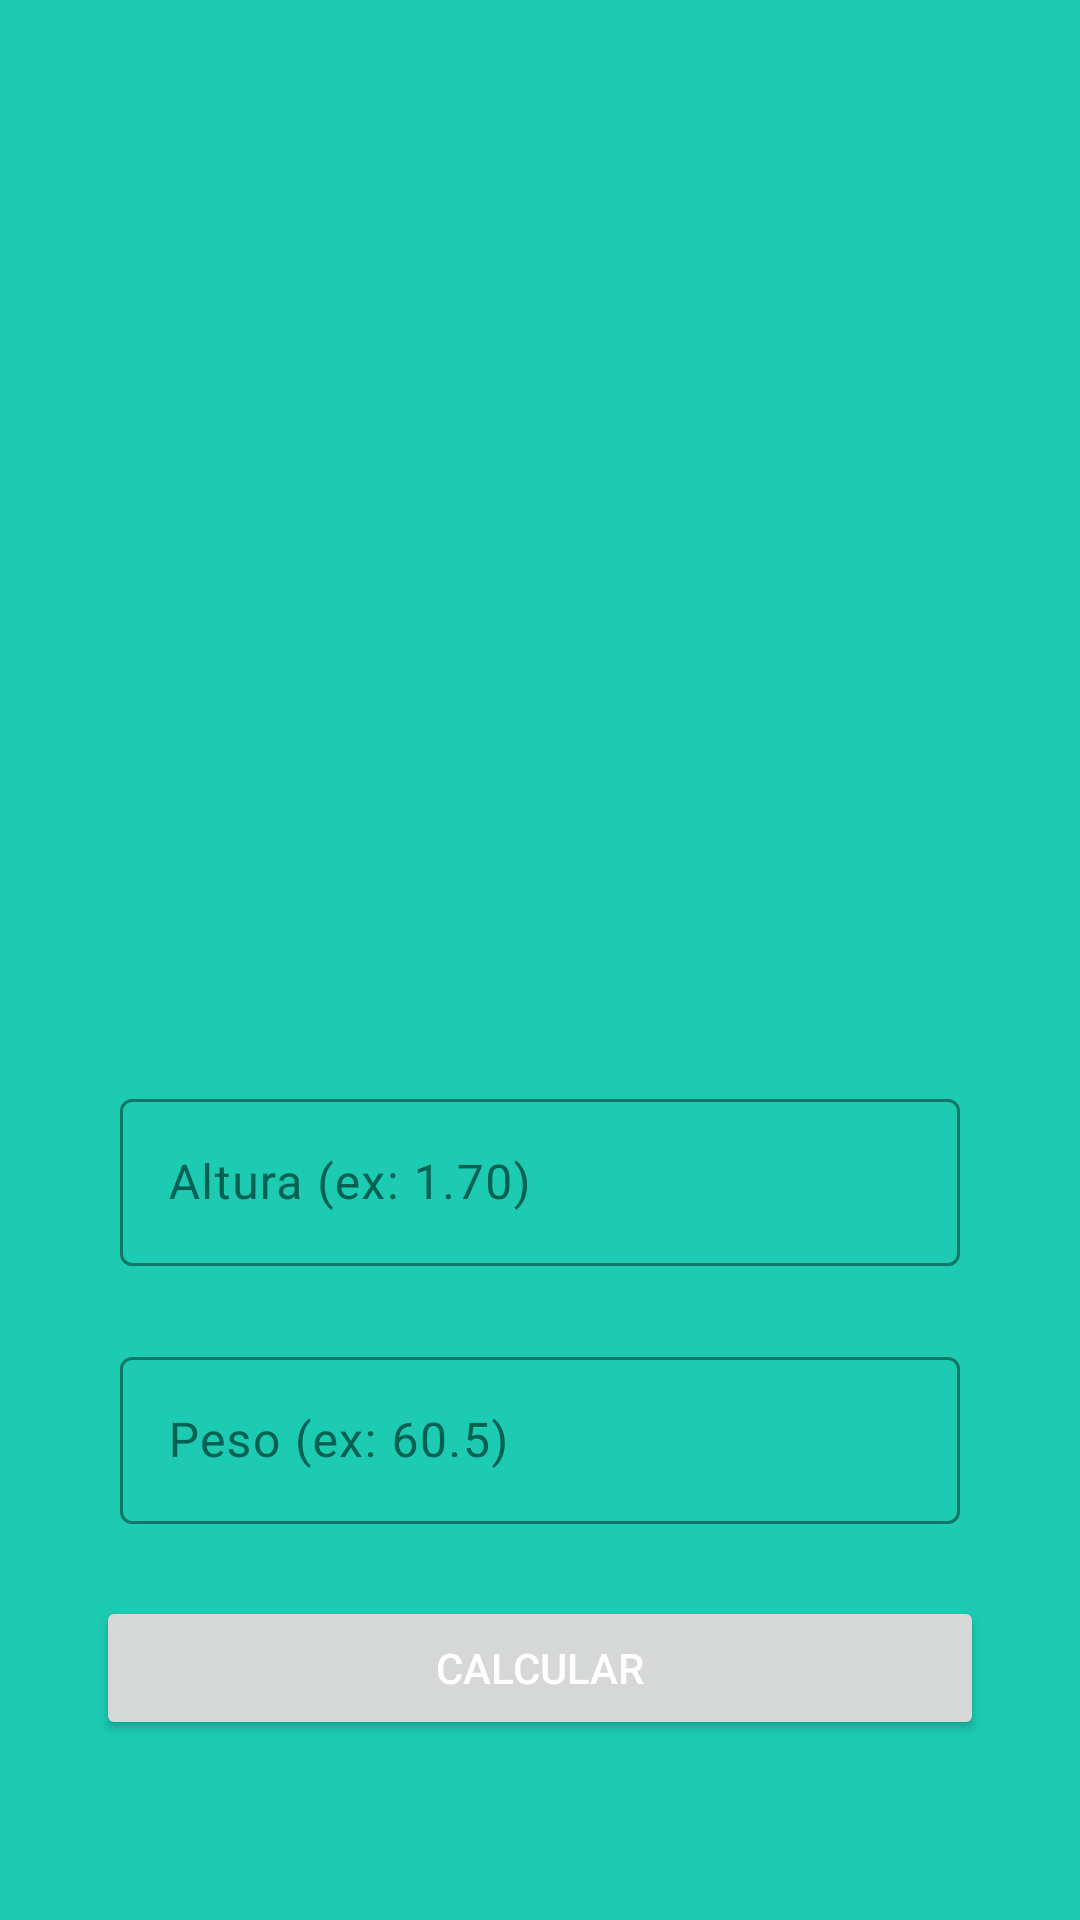

Layout XML and referenced resources for this Android screen:
<!-- AndroidManifest.xml: application theme Base.Theme.CalculadoraIMC -->
<!-- res/layout/activity_main.xml -->
<?xml version="1.0" encoding="utf-8"?>
<androidx.constraintlayout.widget.ConstraintLayout xmlns:android="http://schemas.android.com/apk/res/android"
    xmlns:app="http://schemas.android.com/apk/res-auto"
    xmlns:tools="http://schemas.android.com/tools"
    android:id="@+id/main"
    android:layout_width="match_parent"
    android:layout_height="match_parent"
    android:background="@color/background"
    tools:context=".MainActivity">

    <ImageView
        android:id="@+id/imageLogo"
        android:layout_width="285dp"
        android:layout_height="297dp"
        android:layout_marginTop="32dp"
        app:layout_constraintEnd_toEndOf="parent"
        app:layout_constraintHorizontal_bias="0.5"
        app:layout_constraintStart_toStartOf="parent"
        app:layout_constraintTop_toTopOf="parent"
        app:srcCompat="@drawable/logo"
        tools:ignore="ContentDescription,ImageContrastCheck" />

    <Button
        android:id="@+id/btn_Calculate"
        android:layout_width="0dp"
        android:layout_height="wrap_content"
        android:layout_marginStart="32dp"
        android:layout_marginTop="16dp"
        android:layout_marginEnd="32dp"
        android:text="@string/btn_calc"
        android:textColor="@color/white"
        app:layout_constraintEnd_toEndOf="parent"
        app:layout_constraintHorizontal_bias="0.5"
        app:layout_constraintStart_toStartOf="parent"
        app:layout_constraintTop_toBottomOf="@+id/textInputPesoLayout"
        tools:ignore="VisualLintButtonSize,TextContrastCheck" />

    <com.google.android.material.textfield.TextInputLayout
        android:id="@+id/textInputPesoLayout"
        android:layout_width="0dp"
        android:layout_height="wrap_content"
        android:layout_marginStart="32dp"
        android:layout_marginTop="8dp"
        android:layout_marginEnd="32dp"
        android:outlineProvider="background"
        android:padding="8dp"
        android:textColorHint="@color/primaria_variant"
        app:boxStrokeColor="@android:color/white"
        app:hintTextAppearance="@style/TextAppearance.AppCompat.Body1"
        app:hintTextColor="@android:color/white"
        app:layout_constraintEnd_toEndOf="parent"
        app:layout_constraintHorizontal_bias="0.5"
        app:layout_constraintStart_toStartOf="parent"
        app:layout_constraintTop_toBottomOf="@+id/textInputAlturaLayout">

        <com.google.android.material.textfield.TextInputEditText
            android:id="@+id/TextInputEditPeso"
            android:layout_width="match_parent"
            android:layout_height="wrap_content"
            android:hint="@string/hintPeso"
            android:inputType="number|numberDecimal"
            android:textColor="@color/white"
            tools:ignore="HardcodedText,VisualLintTextFieldSize,TextContrastCheck" />
    </com.google.android.material.textfield.TextInputLayout>

    <com.google.android.material.textfield.TextInputLayout
        android:id="@+id/textInputAlturaLayout"
        android:layout_width="0dp"
        android:layout_height="wrap_content"
        android:layout_marginStart="32dp"
        android:layout_marginTop="24dp"
        android:layout_marginEnd="32dp"
        android:padding="8dp"
        android:textColorHint="@color/primaria_variant"
        app:boxStrokeColor="@android:color/white"
        app:hintTextColor="@color/white"
        app:layout_constraintEnd_toEndOf="parent"
        app:layout_constraintHorizontal_bias="0.5"
        app:layout_constraintStart_toStartOf="parent"
        app:layout_constraintTop_toBottomOf="@+id/imageLogo">

        <com.google.android.material.textfield.TextInputEditText
            android:id="@+id/TextInputEditAltura"
            android:layout_width="match_parent"
            android:layout_height="wrap_content"
            android:hint="@string/hintAltura"
            android:inputType="number|numberDecimal"
            android:textColor="@color/white"
            tools:ignore="HardcodedText,TextContrastCheck,VisualLintTextFieldSize" />
    </com.google.android.material.textfield.TextInputLayout>
</androidx.constraintlayout.widget.ConstraintLayout>
<!-- resources referenced by this layout -->
<resources>
  <color name="background">#1CCBB2</color>
  <color name="primaria_variant">#006153</color>
  <color name="white">#FFFFFFFF</color>
  <string name="btn_calc">Calcular</string>
  <string name="hintAltura">Altura (ex: 1.70)</string>
  <string name="hintPeso">Peso (ex: 60.5)</string>
  <style name="Base.Theme.CalculadoraIMC" parent="Theme.Material3.DayNight.NoActionBar">
          
          <item name="colorPrimary">@color/primaria</item>
          <item name="colorPrimaryVariant">@color/primaria_variant</item>
          <item name="colorOnPrimary">@color/white</item>
  
          <item name="android:windowBackground">@color/background</item>
      </style>
  <color name="primaria">#128B7A</color>
</resources>
